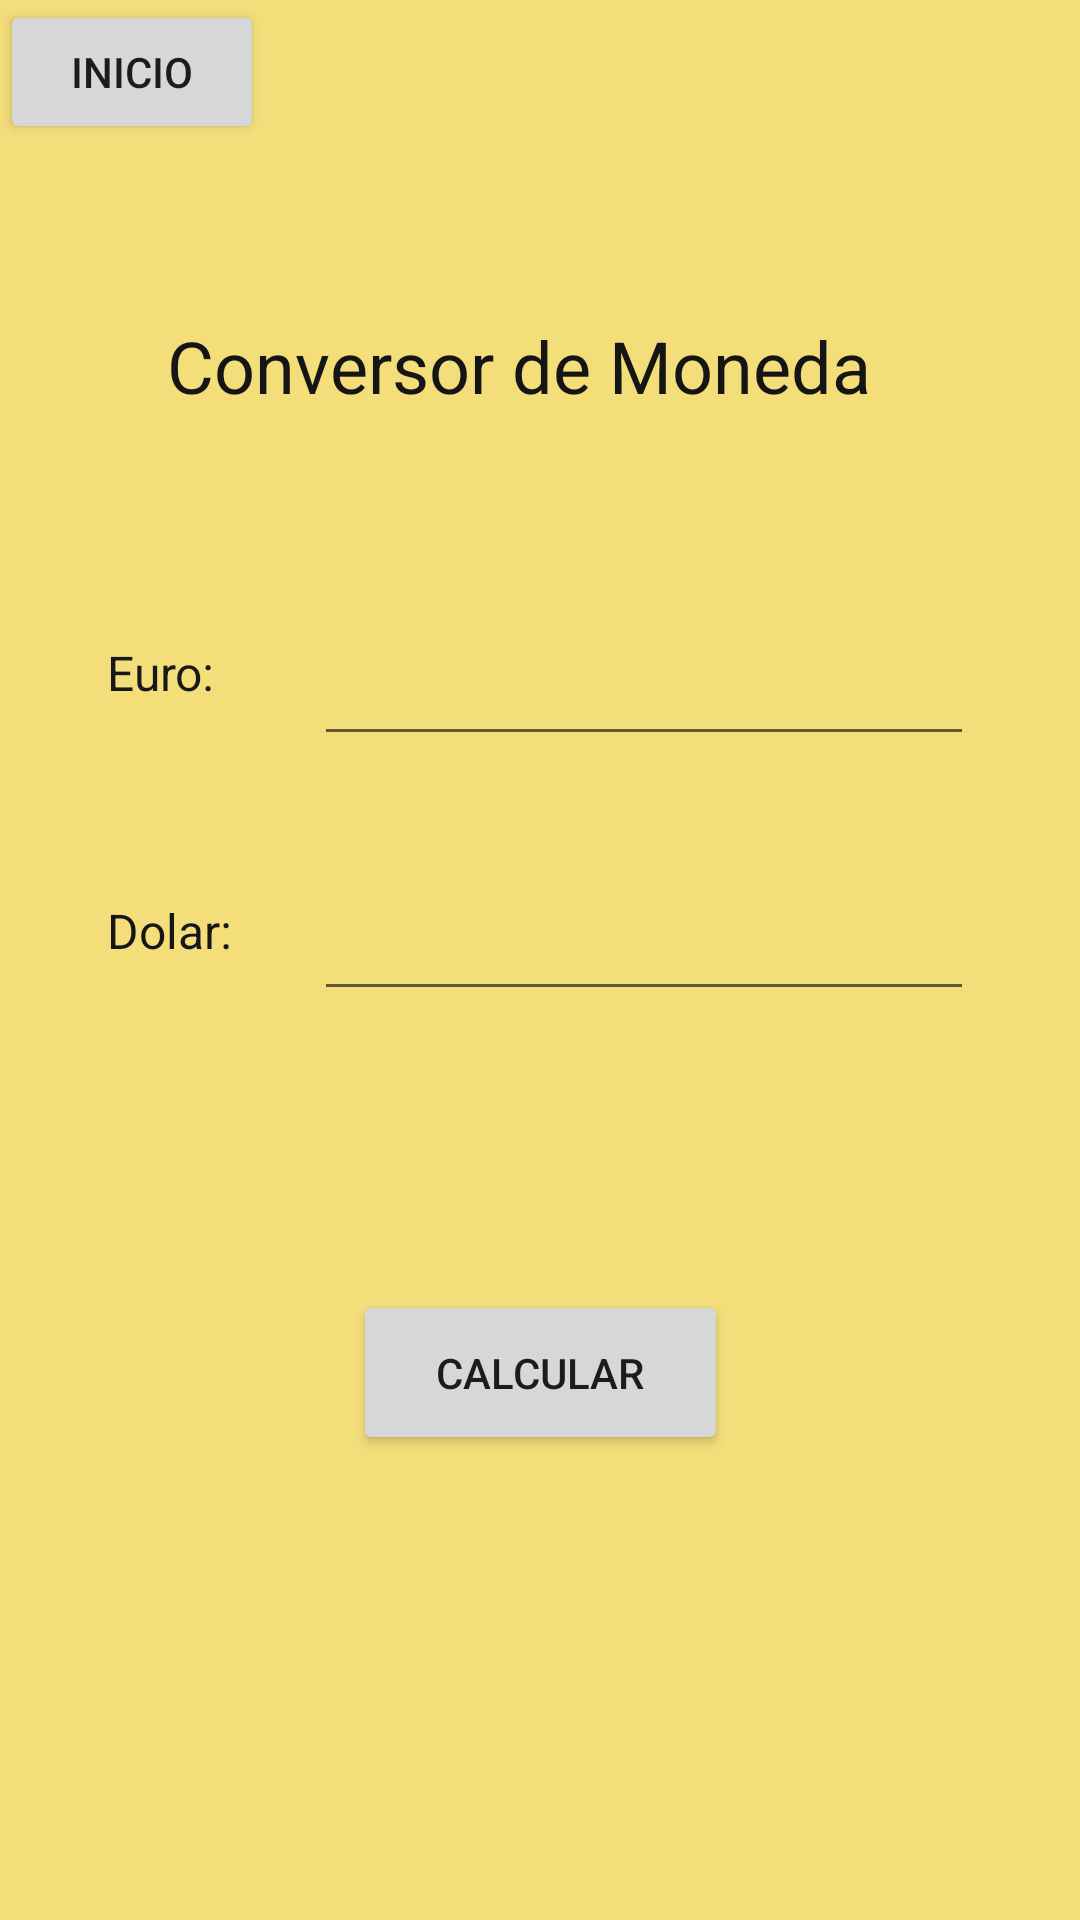

Layout XML and referenced resources for this Android screen:
<!-- AndroidManifest.xml: application theme Theme.DiseñoDeInterfaz -->
<!-- res/layout/activity_main4.xml -->
<?xml version="1.0" encoding="utf-8"?>
<androidx.constraintlayout.widget.ConstraintLayout xmlns:android="http://schemas.android.com/apk/res/android"
    xmlns:app="http://schemas.android.com/apk/res-auto"
    xmlns:tools="http://schemas.android.com/tools"
    android:layout_width="match_parent"
    android:layout_height="match_parent"
    android:background="#F4DE7A"
    tools:context=".MainActivity4">

    <TextView
        android:id="@+id/textView8"
        android:layout_width="248dp"
        android:layout_height="36dp"
        android:text="Conversor de Moneda"
        android:textColor="#151515"
        android:textSize="24sp"
        app:layout_constraintBottom_toBottomOf="parent"
        app:layout_constraintEnd_toEndOf="parent"
        app:layout_constraintHorizontal_bias="0.496"
        app:layout_constraintStart_toStartOf="parent"
        app:layout_constraintTop_toTopOf="parent"
        app:layout_constraintVertical_bias="0.175" />

    <EditText
        android:id="@+id/Euro"
        android:layout_width="220dp"
        android:layout_height="52dp"
        android:ems="10"
        android:inputType="textPersonName"
        app:layout_constraintBottom_toBottomOf="parent"
        app:layout_constraintEnd_toEndOf="parent"
        app:layout_constraintHorizontal_bias="0.748"
        app:layout_constraintStart_toStartOf="parent"
        app:layout_constraintTop_toTopOf="parent"
        app:layout_constraintVertical_bias="0.34" />

    <EditText
        android:id="@+id/Dolar"
        android:layout_width="220dp"
        android:layout_height="55dp"
        android:ems="10"
        android:inputType="textPersonName"
        app:layout_constraintBottom_toBottomOf="parent"
        app:layout_constraintEnd_toEndOf="parent"
        app:layout_constraintHorizontal_bias="0.748"
        app:layout_constraintStart_toStartOf="parent"
        app:layout_constraintTop_toTopOf="parent"
        app:layout_constraintVertical_bias="0.482" />

    <Button
        android:id="@+id/button6"
        android:layout_width="125dp"
        android:layout_height="55dp"
        android:text="Calcular"
        app:layout_constraintBottom_toBottomOf="parent"
        app:layout_constraintEnd_toEndOf="parent"
        app:layout_constraintStart_toStartOf="parent"
        app:layout_constraintTop_toTopOf="parent"
        app:layout_constraintVertical_bias="0.735" />

    <TextView
        android:id="@+id/t1"
        android:layout_width="63dp"
        android:layout_height="27dp"
        android:text="Euro:"
        android:textColor="#191818"
        android:textSize="16sp"
        app:layout_constraintBottom_toBottomOf="parent"
        app:layout_constraintEnd_toEndOf="parent"
        app:layout_constraintHorizontal_bias="0.12"
        app:layout_constraintStart_toStartOf="parent"
        app:layout_constraintTop_toTopOf="parent"
        app:layout_constraintVertical_bias="0.348" />

    <TextView
        android:id="@+id/t2"
        android:layout_width="60dp"
        android:layout_height="24dp"
        android:text="Dolar:"
        android:textColor="#171616"
        android:textSize="16sp"
        app:layout_constraintBottom_toBottomOf="parent"
        app:layout_constraintEnd_toEndOf="parent"
        app:layout_constraintHorizontal_bias="0.119"
        app:layout_constraintStart_toStartOf="parent"
        app:layout_constraintTop_toTopOf="parent"
        app:layout_constraintVertical_bias="0.486" />

    <Button
        android:id="@+id/button11"
        android:layout_width="wrap_content"
        android:layout_height="wrap_content"
        android:text="Inicio"
        app:icon="@drawable/ic_baseline_home_24"
        tools:layout_editor_absoluteX="30dp"
        tools:layout_editor_absoluteY="15dp" />

</androidx.constraintlayout.widget.ConstraintLayout>
<!-- resources referenced by this layout -->
<resources>
  <style name="Theme.DiseñoDeInterfaz" parent="Theme.MaterialComponents.DayNight.DarkActionBar">
          
          <item name="colorPrimary">@color/purple_500</item>
          <item name="colorPrimaryVariant">@color/purple_700</item>
          <item name="colorOnPrimary">@color/white</item>
          
          <item name="colorSecondary">@color/teal_200</item>
          <item name="colorSecondaryVariant">@color/teal_700</item>
          <item name="colorOnSecondary">@color/black</item>
          
          <item name="android:statusBarColor" tools:targetApi="l">?attr/colorPrimaryVariant</item>
          
      </style>
  <!-- not gathered from this repository: default colours our renderer supplied (Android Studio template values) -->
  <color name="purple_500">#FF6200EE</color>
  <color name="purple_700">#FF3700B3</color>
  <color name="teal_200">#FF03DAC5</color>
  <color name="teal_700">#FF018786</color>
  <color name="black">#FF000000</color>
  <color name="white">#FFFFFFFF</color>
</resources>
